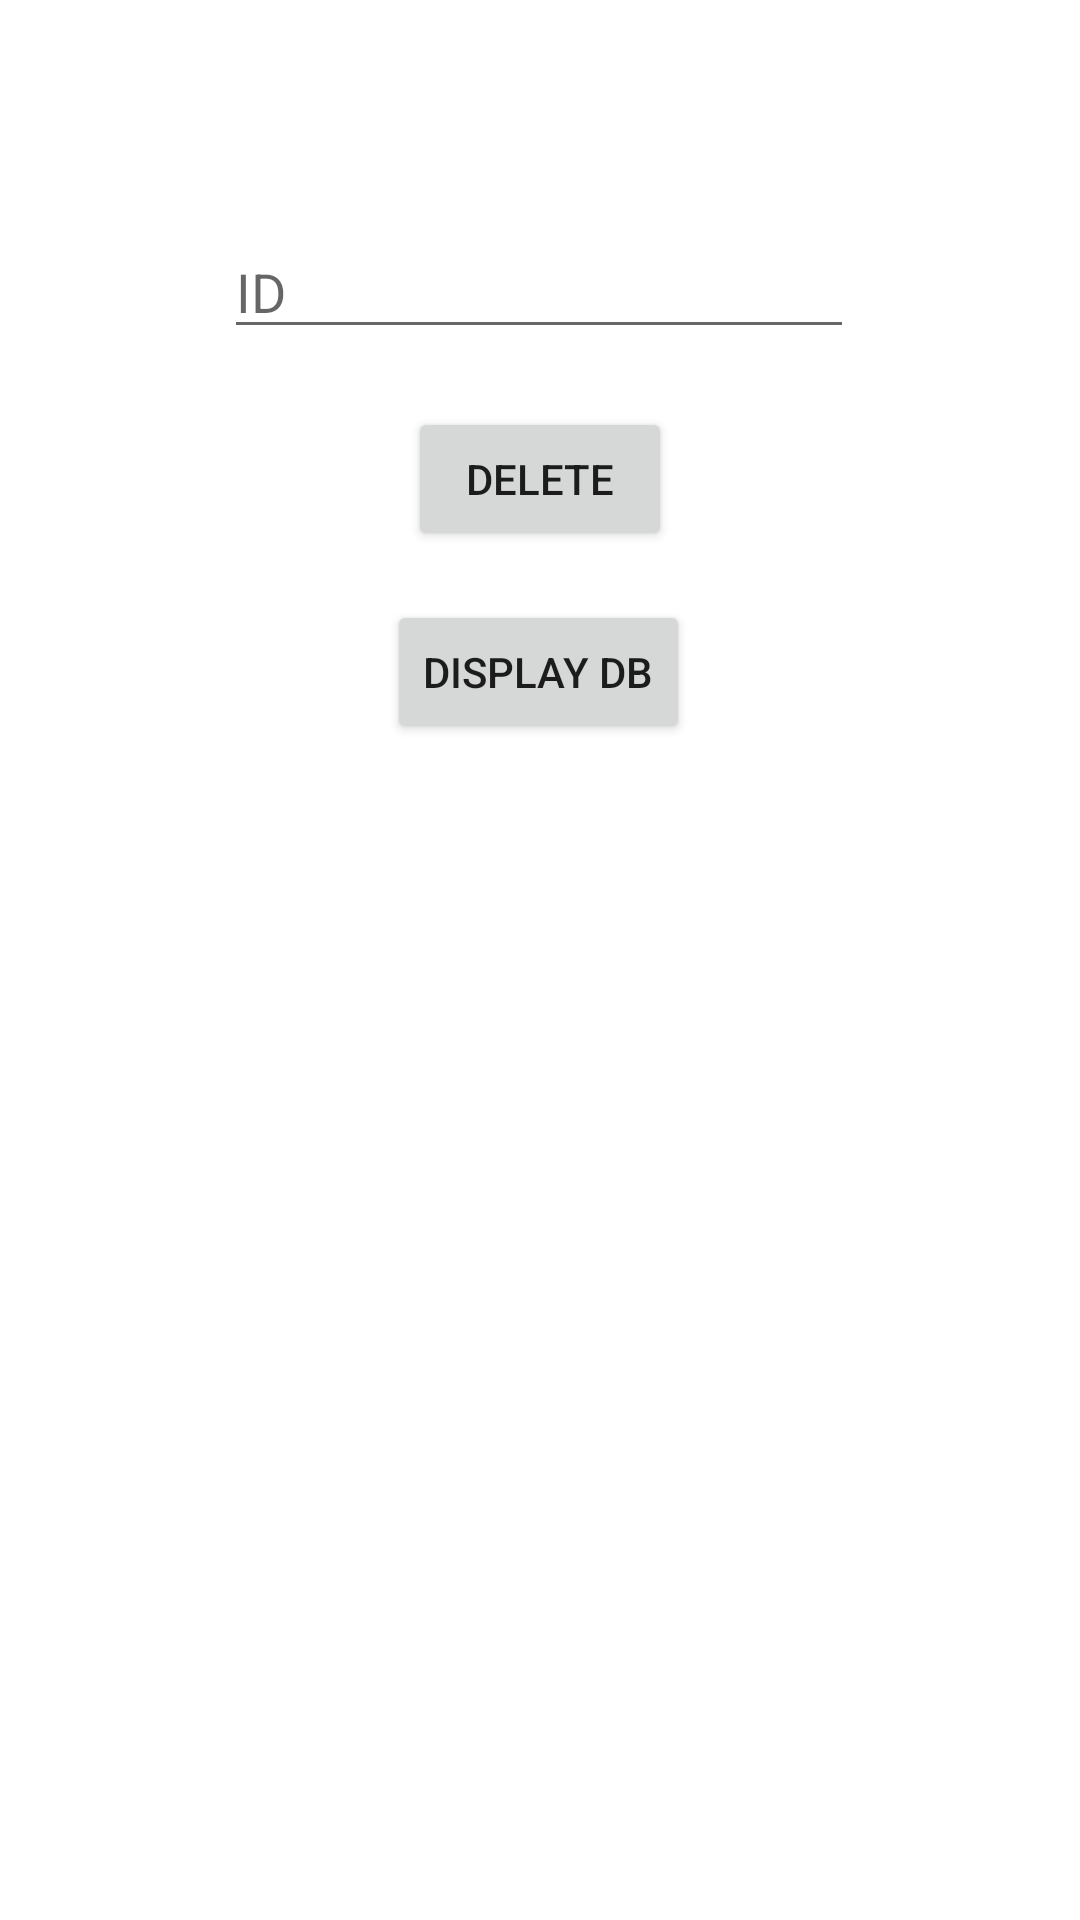

Produce the Android XML layout that renders to this screen, including the resource entries it uses.
<!-- AndroidManifest.xml: application theme Theme.FayedMid2 -->
<!-- res/layout/activity_fetch_and_delete.xml -->
<?xml version="1.0" encoding="utf-8"?>
<androidx.constraintlayout.widget.ConstraintLayout xmlns:android="http://schemas.android.com/apk/res/android"
    xmlns:app="http://schemas.android.com/apk/res-auto"
    xmlns:tools="http://schemas.android.com/tools"
    android:layout_width="match_parent"
    android:layout_height="match_parent"
    tools:context=".FetchAndDelete">

    <Button
        android:id="@+id/deleteRecordBttn"
        android:layout_width="wrap_content"
        android:layout_height="wrap_content"
        android:text="delete"
        app:layout_constraintBottom_toBottomOf="parent"
        app:layout_constraintEnd_toEndOf="parent"
        app:layout_constraintHorizontal_bias="0.5"
        app:layout_constraintStart_toStartOf="parent"
        app:layout_constraintTop_toTopOf="parent"
        app:layout_constraintVertical_bias="0.229" />

    <Button
        android:id="@+id/displayAllDb"
        android:layout_width="wrap_content"
        android:layout_height="wrap_content"
        android:text="Display DB"
        app:layout_constraintBottom_toBottomOf="parent"
        app:layout_constraintEnd_toEndOf="parent"
        app:layout_constraintHorizontal_bias="0.498"
        app:layout_constraintStart_toStartOf="parent"
        app:layout_constraintTop_toTopOf="parent"
        app:layout_constraintVertical_bias="0.338" />

    <EditText
        android:id="@+id/deleteIDET"
        android:layout_width="wrap_content"
        android:layout_height="wrap_content"
        android:ems="10"
        android:hint="ID"
        android:inputType="textPersonName"
        app:layout_constraintBottom_toBottomOf="parent"
        app:layout_constraintEnd_toEndOf="parent"
        app:layout_constraintHorizontal_bias="0.497"
        app:layout_constraintStart_toStartOf="parent"
        app:layout_constraintTop_toTopOf="parent"
        app:layout_constraintVertical_bias="0.125" />

    <TextView
        android:id="@+id/AllDBtxt"
        android:layout_width="wrap_content"
        android:layout_height="wrap_content"
        android:textAlignment="center"
        app:layout_constraintBottom_toBottomOf="parent"
        app:layout_constraintEnd_toEndOf="parent"
        app:layout_constraintHorizontal_bias="0.498"
        app:layout_constraintStart_toStartOf="parent"
        app:layout_constraintTop_toBottomOf="@+id/displayAllDb"
        app:layout_constraintVertical_bias="0.177" />

</androidx.constraintlayout.widget.ConstraintLayout>
<!-- resources referenced by this layout -->
<resources>
  <style name="Theme.FayedMid2" parent="Theme.MaterialComponents.DayNight.DarkActionBar">
          
          <item name="colorPrimary">@color/purple_500</item>
          <item name="colorPrimaryVariant">@color/purple_700</item>
          <item name="colorOnPrimary">@color/white</item>
          
          <item name="colorSecondary">@color/teal_200</item>
          <item name="colorSecondaryVariant">@color/teal_700</item>
          <item name="colorOnSecondary">@color/black</item>
          
          <item name="android:statusBarColor" tools:targetApi="l">?attr/colorPrimaryVariant</item>
          
      </style>
  <!-- not gathered from this repository: default colours our renderer supplied (Android Studio template values) -->
  <color name="purple_500">#FF6200EE</color>
  <color name="purple_700">#FF3700B3</color>
  <color name="teal_200">#FF03DAC5</color>
  <color name="teal_700">#FF018786</color>
  <color name="black">#FF000000</color>
  <color name="white">#FFFFFFFF</color>
</resources>
